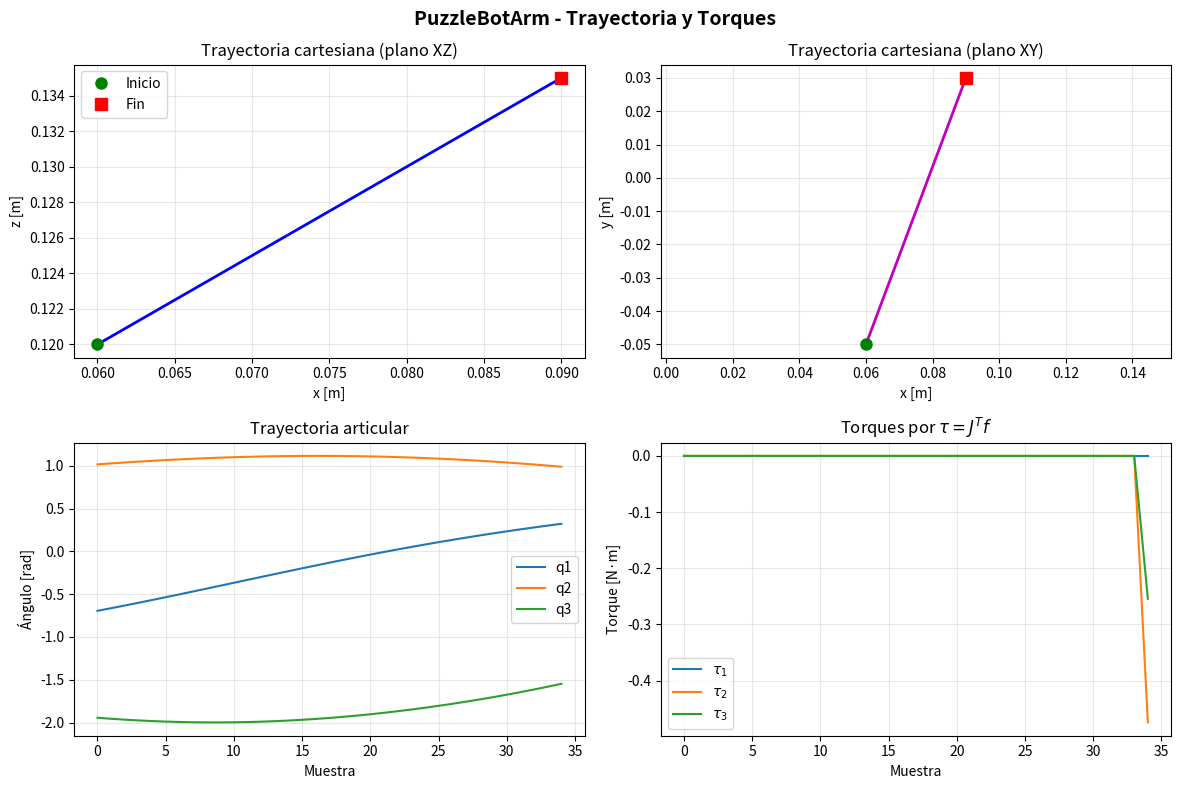

Here is the Python script that generated this plot:
"""
puzzlebot_arm.py
----------------
Mini brazo 3 DoF montado sobre un PuzzleBot.

Configuración cinemática adoptada:
    - q1: rotación de base (yaw) alrededor de z
    - q2: articulación del hombro en un plano vertical
    - q3: articulación del codo en el mismo plano vertical

Geometría:
    - l1: altura fija del soporte/base respecto al origen del brazo
    - l2: longitud del primer eslabón
    - l3: longitud del segundo eslabón

Marco base del brazo:
    - origen en la base del brazo sobre el PuzzleBot
    - eje z hacia arriba
    - x,y en el plano horizontal

Este módulo incluye:
    - FK
    - IK geométrica cerrada
    - Jacobiano analítico 3x3
    - mapeo fuerza->torques: tau = J^T f
    - trayectoria cartesiana simple para grasp_box
    - utilidades de demo y plots

Autor: Tu equipo
Curso: TE3002B - Robots Móviles Terrestres
"""

from __future__ import annotations

from dataclasses import dataclass
from typing import Dict, List, Optional, Tuple
import math
import numpy as np
import matplotlib.pyplot as plt


# =============================================================================
# Utilidades
# =============================================================================

def clamp(value: float, low: float, high: float) -> float:
    """Satura un valor al intervalo [low, high]."""
    return max(low, min(high, value))


def wrap_angle(theta: float) -> float:
    """Normaliza un ángulo a [-pi, pi]."""
    return math.atan2(math.sin(theta), math.cos(theta))


def linspace_points(p0: np.ndarray, p1: np.ndarray, n: int) -> np.ndarray:
    """Interpola linealmente n puntos entre p0 y p1."""
    p0 = np.asarray(p0, dtype=float)
    p1 = np.asarray(p1, dtype=float)
    return np.linspace(p0, p1, n)


# =============================================================================
# Resultado de un grasp
# =============================================================================

@dataclass
class GraspResult:
    """
    Resultado de la maniobra de agarre.

    Campos:
        cartesian_path: trayectoria del efector final en espacio cartesiano
        joint_path: trayectoria articular correspondiente
        torques: torques articulares estimados por tau = J^T f
        final_q: configuración articular final
        reached: si se alcanzó la caja sin error de IK significativo
    """
    cartesian_path: np.ndarray
    joint_path: np.ndarray
    torques: np.ndarray
    final_q: np.ndarray
    reached: bool


# =============================================================================
# Mini brazo del PuzzleBot
# =============================================================================

class PuzzleBotArm:
    """
    Mini brazo planar de 3 DoF montado sobre un PuzzleBot.

    Interpretación usada:
        q1 = yaw de base
        q2 = pitch del hombro
        q3 = pitch del codo

    Con l1 como altura fija de la base:
        rho = l2*cos(q2) + l3*cos(q2+q3)
        x   = rho*cos(q1)
        y   = rho*sin(q1)
        z   = l1 + l2*sin(q2) + l3*sin(q2+q3)
    """

    def __init__(self, l1: float = 0.10, l2: float = 0.08, l3: float = 0.06):
        self.l1 = float(l1)
        self.l2 = float(l2)
        self.l3 = float(l3)

        self.q = np.zeros(3, dtype=float)

        # Límites razonables de seguridad
        self.q_min = np.array([-math.pi, -1.4, -2.5], dtype=float)
        self.q_max = np.array([+math.pi, +1.4, +2.5], dtype=float)

    # -------------------------------------------------------------------------
    # Cinemática directa
    # -------------------------------------------------------------------------

    def forward_kinematics(self, q: Optional[np.ndarray] = None) -> np.ndarray:
        """
        Calcula la posición (x, y, z) del efector final.

        Si q es None, usa self.q.
        """
        if q is not None:
            self.q = np.asarray(q, dtype=float)

        q1, q2, q3 = self.q

        rho = self.l2 * math.cos(q2) + self.l3 * math.cos(q2 + q3)

        x = rho * math.cos(q1)
        y = rho * math.sin(q1)
        z = self.l1 + self.l2 * math.sin(q2) + self.l3 * math.sin(q2 + q3)

        return np.array([x, y, z], dtype=float)

    # -------------------------------------------------------------------------
    # Cinemática inversa
    # -------------------------------------------------------------------------

    def inverse_kinematics(self, p_des: np.ndarray) -> np.ndarray:
        """
        IK geométrica cerrada -> (q1, q2, q3).

        Estrategia:
            1) q1 se obtiene del plano XY
            2) se resuelve un manipulador 2R en el plano (rho, z-l1)

        Convención:
            se elige la rama "codo abajo" por defecto (q3 negativo)
            si no es alcanzable exactamente, se proyecta al workspace.
        """
        x, y, z = map(float, p_des)

        # q1 por proyección horizontal
        q1 = math.atan2(y, x)

        # problema 2R en (rho, z_hat)
        rho = math.hypot(x, y)
        z_hat = z - self.l1

        # Alcance máximo y mínimo
        r2 = rho**2 + z_hat**2
        cos_q3 = (r2 - self.l2**2 - self.l3**2) / (2.0 * self.l2 * self.l3)
        cos_q3 = clamp(cos_q3, -1.0, 1.0)

        # Rama preferida: codo abajo
        sin_q3 = -math.sqrt(max(0.0, 1.0 - cos_q3**2))
        q3 = math.atan2(sin_q3, cos_q3)

        k1 = self.l2 + self.l3 * math.cos(q3)
        k2 = self.l3 * math.sin(q3)
        q2 = math.atan2(z_hat, rho) - math.atan2(k2, k1)

        q = np.array([q1, q2, q3], dtype=float)
        q = np.clip(q, self.q_min, self.q_max)
        return q

    # -------------------------------------------------------------------------
    # Jacobiano
    # -------------------------------------------------------------------------

    def jacobian(self, q: Optional[np.ndarray] = None) -> np.ndarray:
        """
        Jacobiano analítico 3x3 del efector final.

        p = [x, y, z]
        q = [q1, q2, q3]
        """
        if q is None:
            q = self.q
        q1, q2, q3 = map(float, q)

        rho = self.l2 * math.cos(q2) + self.l3 * math.cos(q2 + q3)
        drho_dq2 = -self.l2 * math.sin(q2) - self.l3 * math.sin(q2 + q3)
        drho_dq3 = -self.l3 * math.sin(q2 + q3)

        dz_dq2 = self.l2 * math.cos(q2) + self.l3 * math.cos(q2 + q3)
        dz_dq3 = self.l3 * math.cos(q2 + q3)

        J = np.zeros((3, 3), dtype=float)

        # dx/dq
        J[0, 0] = -rho * math.sin(q1)
        J[0, 1] = math.cos(q1) * drho_dq2
        J[0, 2] = math.cos(q1) * drho_dq3

        # dy/dq
        J[1, 0] = +rho * math.cos(q1)
        J[1, 1] = math.sin(q1) * drho_dq2
        J[1, 2] = math.sin(q1) * drho_dq3

        # dz/dq
        J[2, 0] = 0.0
        J[2, 1] = dz_dq2
        J[2, 2] = dz_dq3

        return J

    def det_jacobian(self, q: Optional[np.ndarray] = None) -> float:
        """Determinante del Jacobiano."""
        return float(np.linalg.det(self.jacobian(q)))

    def is_singular(self, q: Optional[np.ndarray] = None, tol: float = 1e-5) -> bool:
        """Indica si la configuración está cerca de singularidad."""
        return abs(self.det_jacobian(q)) < tol

    # -------------------------------------------------------------------------
    # Fuerza a torque
    # -------------------------------------------------------------------------

    def force_to_torque(self, f_tip: np.ndarray, q: Optional[np.ndarray] = None) -> np.ndarray:
        """
        Mapea una fuerza en el efector a torques articulares:
            tau = J^T * f
        """
        f_tip = np.asarray(f_tip, dtype=float).reshape(3)
        J = self.jacobian(q)
        return J.T @ f_tip

    # -------------------------------------------------------------------------
    # Trayectorias
    # -------------------------------------------------------------------------

    def current_pose(self) -> np.ndarray:
        """Retorna la pose cartesiana actual del efector final."""
        return self.forward_kinematics(self.q)

    def cartesian_trajectory(self, p_start: np.ndarray, p_goal: np.ndarray, n_points: int = 30) -> np.ndarray:
        """
        Genera una trayectoria cartesiana lineal desde p_start hasta p_goal.
        """
        return linspace_points(p_start, p_goal, n_points)

    # -------------------------------------------------------------------------
    # Grasp
    # -------------------------------------------------------------------------

    def grasp_box(
        self,
        box_pos: np.ndarray,
        grip_force: float = 5.0,
        n_points: int = 30
    ) -> GraspResult:
        """
        Mueve el efector a box_pos y aplica una fuerza vertical de agarre.

        Pasos:
            1) Generar trayectoria cartesiana desde pose actual a box_pos.
            2) Para cada punto, resolver IK.
            3) En el punto final, aplicar una fuerza vertical hacia abajo:
                   f = [0, 0, -grip_force]
               y convertirla a torques con tau = J^T f.

        Nota:
            Aquí el 'grip' es una abstracción cinemática/estática para cumplir
            con el criterio del reto y poder loguear torques.
        """
        box_pos = np.asarray(box_pos, dtype=float).reshape(3)

        p_start = self.current_pose()
        cart_path = self.cartesian_trajectory(p_start, box_pos, n_points=n_points)

        joint_path = np.zeros((n_points, 3), dtype=float)
        torques = np.zeros((n_points, 3), dtype=float)

        reached = True

        for i, p in enumerate(cart_path):
            q_i = self.inverse_kinematics(p)
            self.q = q_i.copy()
            joint_path[i, :] = q_i

            # Sin contacto en el trayecto; torque de fuerza solo al final
            if i < n_points - 1:
                torques[i, :] = np.zeros(3)
            else:
                f_contact = np.array([0.0, 0.0, -abs(grip_force)], dtype=float)
                torques[i, :] = self.force_to_torque(f_contact, q=q_i)

            # Verificación de error FK
            p_check = self.forward_kinematics(q_i)
            if np.linalg.norm(p_check - p) > 3e-2:
                reached = False

        self.q = joint_path[-1].copy()

        return GraspResult(
            cartesian_path=cart_path,
            joint_path=joint_path,
            torques=torques,
            final_q=joint_path[-1].copy(),
            reached=reached
        )


# =============================================================================
# Tests y demos
# =============================================================================

def unit_test_fk_ik(arm: PuzzleBotArm, test_points: List[np.ndarray]) -> None:
    """
    Test simple de consistencia FK/IK.
    """
    print("=" * 70)
    print("TEST FK / IK - PuzzleBotArm")
    print("=" * 70)

    for i, p in enumerate(test_points, start=1):
        q = arm.inverse_kinematics(p)
        p_rec = arm.forward_kinematics(q)
        err = np.linalg.norm(p_rec - p)

        print(f"[{i}] p_des = {np.round(p, 4)}")
        print(f"    q     = {np.round(q, 4)}")
        print(f"    p_rec = {np.round(p_rec, 4)}")
        print(f"    err   = {err:.6f} m")
        print(f"    sing? = {arm.is_singular(q)}")
        print("-" * 70)


def plot_grasp_result(result: GraspResult, title: str = "PuzzleBotArm - grasp_box", save_path: Optional[str] = None):
    """
    Grafica la trayectoria cartesiana, ángulos articulares y torques.
    """
    t = np.arange(len(result.cartesian_path))

    fig, axes = plt.subplots(2, 2, figsize=(12, 8))
    fig.suptitle(title, fontsize=14, fontweight="bold")

    # Trayectoria 3D proyectada en XZ
    ax = axes[0, 0]
    ax.plot(result.cartesian_path[:, 0], result.cartesian_path[:, 2], "b-", linewidth=2)
    ax.plot(result.cartesian_path[0, 0], result.cartesian_path[0, 2], "go", markersize=8, label="Inicio")
    ax.plot(result.cartesian_path[-1, 0], result.cartesian_path[-1, 2], "rs", markersize=8, label="Fin")
    ax.set_title("Trayectoria cartesiana (plano XZ)")
    ax.set_xlabel("x [m]")
    ax.set_ylabel("z [m]")
    ax.grid(True, alpha=0.3)
    ax.legend()

    # Trayectoria XY
    ax = axes[0, 1]
    ax.plot(result.cartesian_path[:, 0], result.cartesian_path[:, 1], "m-", linewidth=2)
    ax.plot(result.cartesian_path[0, 0], result.cartesian_path[0, 1], "go", markersize=8)
    ax.plot(result.cartesian_path[-1, 0], result.cartesian_path[-1, 1], "rs", markersize=8)
    ax.set_title("Trayectoria cartesiana (plano XY)")
    ax.set_xlabel("x [m]")
    ax.set_ylabel("y [m]")
    ax.grid(True, alpha=0.3)
    ax.set_aspect("equal", adjustable="datalim")

    # Ángulos articulares
    ax = axes[1, 0]
    ax.plot(t, result.joint_path[:, 0], label="q1")
    ax.plot(t, result.joint_path[:, 1], label="q2")
    ax.plot(t, result.joint_path[:, 2], label="q3")
    ax.set_title("Trayectoria articular")
    ax.set_xlabel("Muestra")
    ax.set_ylabel("Ángulo [rad]")
    ax.grid(True, alpha=0.3)
    ax.legend()

    # Torques
    ax = axes[1, 1]
    ax.plot(t, result.torques[:, 0], label=r"$\tau_1$")
    ax.plot(t, result.torques[:, 1], label=r"$\tau_2$")
    ax.plot(t, result.torques[:, 2], label=r"$\tau_3$")
    ax.set_title(r"Torques por $\tau = J^T f$")
    ax.set_xlabel("Muestra")
    ax.set_ylabel("Torque [N·m]")
    ax.grid(True, alpha=0.3)
    ax.legend()

    plt.tight_layout()
    if save_path:
        plt.savefig(save_path, dpi=150, bbox_inches="tight")
        print(f"  -> Figura guardada en {save_path}")

    return fig


def demo_puzzlebot_arm():
    """
    Demo principal del mini brazo.
    """
    arm = PuzzleBotArm(l1=0.10, l2=0.08, l3=0.06)

    # Configuración inicial cómoda
    arm.q = np.array([0.0, 0.15, -0.60], dtype=float)

    # Algunos puntos de prueba alcanzables
    test_points = [
        np.array([0.10, 0.00, 0.14]),
        np.array([0.08, 0.04, 0.13]),
        np.array([0.06, -0.05, 0.12]),
    ]

    unit_test_fk_ik(arm, test_points)

    # Simulación de agarre de caja
    box_pos = np.array([0.09, 0.03, 0.135], dtype=float)
    result = arm.grasp_box(box_pos=box_pos, grip_force=5.0, n_points=35)

    print("\nResumen grasp_box:")
    print(f"  reached = {result.reached}")
    print(f"  final_q = {np.round(result.final_q, 4)}")
    print(f"  torque final = {np.round(result.torques[-1], 4)}")

    plot_grasp_result(
        result,
        title="PuzzleBotArm - Trayectoria y Torques",
        save_path="puzzlebot_arm_grasp.png"
    )

    plt.show()

    return arm, result


if __name__ == "__main__":
    demo_puzzlebot_arm()
